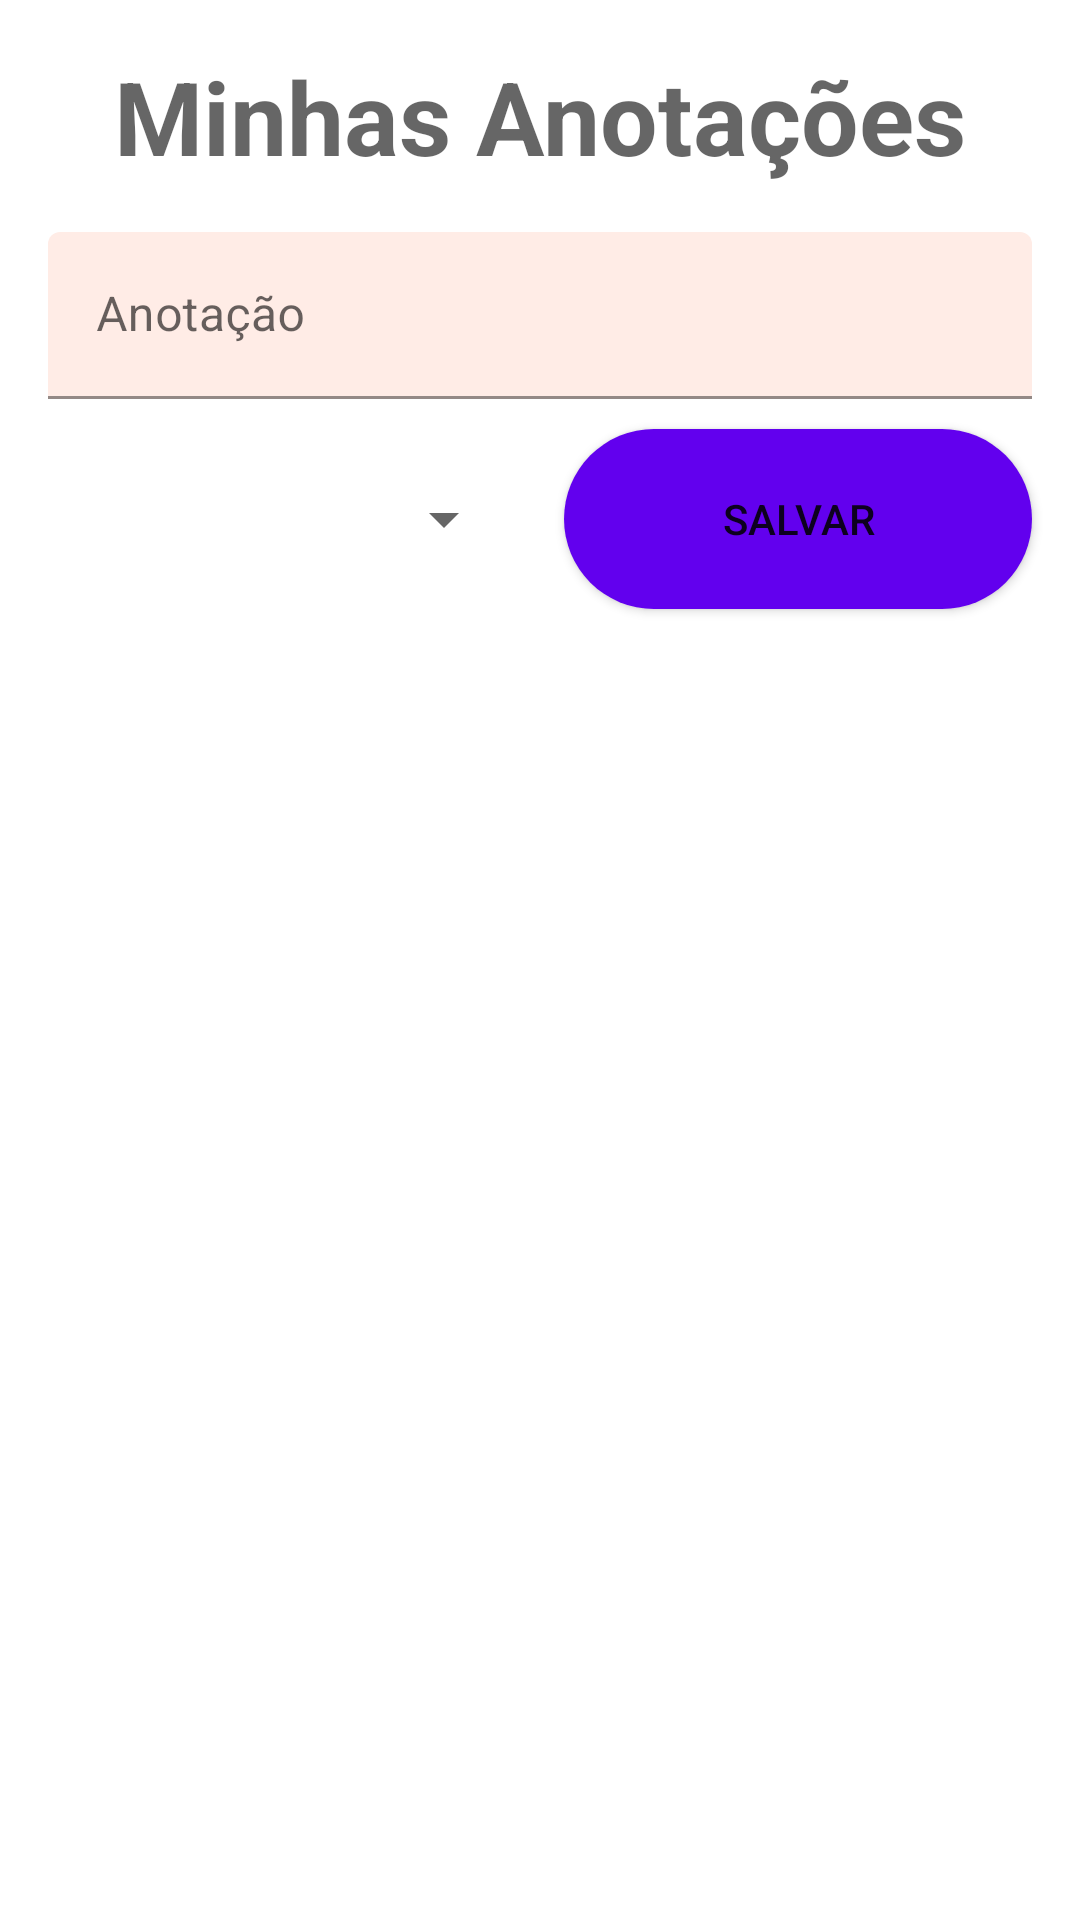

Produce the Android XML layout that renders to this screen, including the resource entries it uses.
<!-- AndroidManifest.xml: application theme Theme.E104CaixaSugestoes -->
<!-- res/layout/activity_anotacao.xml -->
<?xml version="1.0" encoding="utf-8"?>
<androidx.constraintlayout.widget.ConstraintLayout xmlns:android="http://schemas.android.com/apk/res/android"
    xmlns:app="http://schemas.android.com/apk/res-auto"
    xmlns:tools="http://schemas.android.com/tools"
    android:layout_width="match_parent"
    android:layout_height="match_parent"
    tools:context=".views.AnotacaoActivity">

    <TextView
        android:id="@+id/textView7"
        android:layout_width="0dp"
        android:layout_height="wrap_content"
        android:layout_marginStart="16dp"
        android:layout_marginTop="16dp"
        android:layout_marginEnd="16dp"
        android:text="Minhas Anotações"
        android:textAlignment="center"
        android:textAppearance="@style/TextAppearance.AppCompat.Display1"
        android:textStyle="bold"
        app:layout_constraintEnd_toEndOf="parent"
        app:layout_constraintStart_toStartOf="parent"
        app:layout_constraintTop_toTopOf="parent" />

    <Button
        android:id="@+id/buttonSalvarAnotacao"
        android:layout_width="0dp"
        android:layout_height="wrap_content"
        android:layout_marginStart="8dp"
        android:layout_marginEnd="16dp"
        android:background="@drawable/botao_redondo"
        android:onClick="salvarAnotacao"
        android:text="Salvar"
        app:layout_constraintBottom_toBottomOf="@+id/spinnerCategoria"
        app:layout_constraintEnd_toEndOf="parent"
        app:layout_constraintStart_toEndOf="@+id/spinnerCategoria"
        app:layout_constraintTop_toTopOf="@+id/spinnerCategoria" />

    <Spinner
        android:id="@+id/spinnerCategoria"
        android:layout_width="0dp"
        android:layout_height="wrap_content"
        android:layout_marginStart="16dp"
        android:layout_marginTop="16dp"
        android:layout_marginEnd="8dp"
        android:entries="@array/categorias"
        android:minHeight="48dp"
        app:layout_constraintEnd_toStartOf="@+id/buttonSalvarAnotacao"
        app:layout_constraintHorizontal_bias="0.565"
        app:layout_constraintStart_toStartOf="parent"
        app:layout_constraintTop_toBottomOf="@+id/textInputAnotacao"
        tools:ignore="SpeakableTextPresentCheck" />

    <androidx.recyclerview.widget.RecyclerView
        android:id="@+id/recyclerViewAnotacoes"
        android:layout_width="0dp"
        android:layout_height="0dp"
        android:layout_marginTop="16dp"
        app:layout_constraintBottom_toBottomOf="parent"
        app:layout_constraintEnd_toEndOf="parent"
        app:layout_constraintStart_toStartOf="parent"
        app:layout_constraintTop_toBottomOf="@+id/buttonSalvarAnotacao" />

    <com.google.android.material.textfield.TextInputLayout
        android:id="@+id/textInputAnotacao"
        android:layout_width="0dp"
        android:layout_height="wrap_content"
        android:layout_marginStart="16dp"
        android:layout_marginTop="16dp"
        android:layout_marginEnd="16dp"
        app:boxBackgroundColor="@color/background_laranja_200"
        app:layout_constraintEnd_toEndOf="parent"
        app:layout_constraintStart_toStartOf="parent"
        app:layout_constraintTop_toBottomOf="@+id/textView7">

        <com.google.android.material.textfield.TextInputEditText
            android:layout_width="match_parent"
            android:layout_height="wrap_content"
            android:hint="Anotação"
            android:inputType="textMultiLine" />
    </com.google.android.material.textfield.TextInputLayout>
</androidx.constraintlayout.widget.ConstraintLayout>
<!-- resources referenced by this layout -->
<resources>
  <color name="background_laranja_200">#38FFAB91</color>
  <!-- drawable botao_redondo (drawable) -->
  <?xml version="1.0" encoding="utf-8"?>
  <ripple xmlns:android="http://schemas.android.com/apk/res/android" android:color="#13000000">
      <item>
          <shape android:shape="rectangle">
              <corners android:radius="30dp"/>
              <size android:height="60dp" android:width="250dp"/>
              <solid android:color="@color/design_default_color_primary"/>
          </shape>
      </item>
  </ripple>
  <style name="Theme.E104CaixaSugestoes" parent="Theme.MaterialComponents.DayNight.DarkActionBar">
          
          <item name="colorPrimary">@color/laranja_500</item>
          <item name="colorPrimaryVariant">@color/laranja_700</item>
          <item name="colorOnPrimary">@color/white</item>
          
          <item name="colorSecondary">@color/azul_200</item>
          <item name="colorSecondaryVariant">@color/azul_700</item>
          <item name="colorOnSecondary">@color/black</item>
          
          <item name="android:statusBarColor" tools:targetApi="l">?attr/colorPrimaryVariant</item>
          
      </style>
  <color name="laranja_500">#FF5722</color>
  <color name="laranja_700">#E64A19</color>
  <color name="white">#FFFFFFFF</color>
  <color name="azul_200">#81D4FA</color>
  <color name="azul_700">#0288D1</color>
  <color name="black">#FF000000</color>
</resources>
